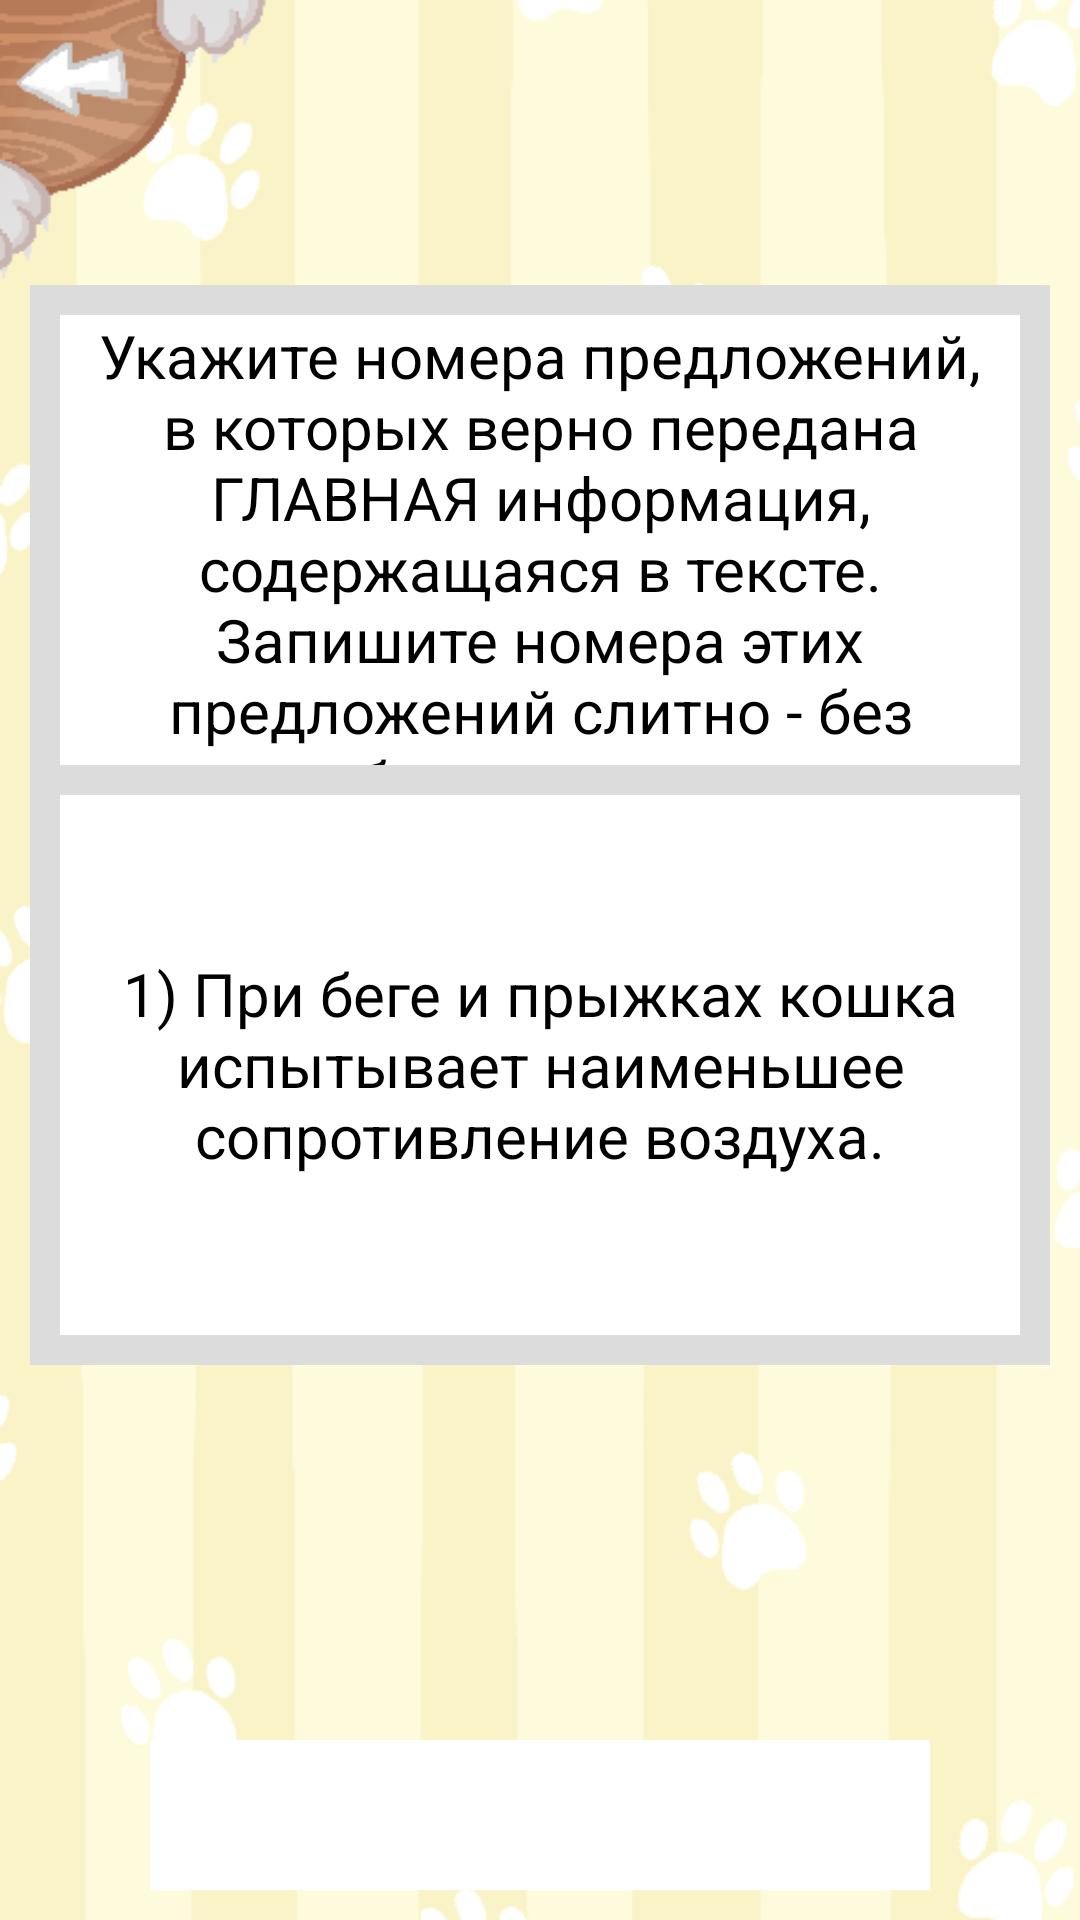

This screen was rendered from an Android layout file. Write that file and the resources it references.
<!-- AndroidManifest.xml: application theme AppTheme -->
<!-- res/layout/tasks_67_15_17_1920.xml -->
<?xml version="1.0" encoding="utf-8"?>
<RelativeLayout xmlns:android="http://schemas.android.com/apk/res/android"
    xmlns:app="http://schemas.android.com/apk/res-auto"
    xmlns:tools="http://schemas.android.com/tools"
    android:layout_width="match_parent"
    android:layout_height="match_parent"
    android:orientation="vertical"
    android:background="@drawable/theory_background">

    <Button
        android:id="@+id/backtotask5_7_15_1720"
        android:background="@drawable/back_btn"

        android:layout_width="90dp"
        android:layout_height="95dp" />

    <TextView
        android:layout_width="match_parent"
        android:layout_height="360dp"
        android:layout_marginLeft="10dp"
        android:layout_marginTop="95dp"
        android:layout_marginRight="10dp"
        android:background="#DCDCDC" />

    <TextView
        android:id="@+id/task_title"
        android:layout_width="match_parent"
        android:layout_height="150dp"
        android:layout_marginTop="105dp"
        android:layout_marginRight="20dp"
        android:layout_marginLeft="20dp"
        android:text="Укажите номера предложений, в которых верно передана ГЛАВНАЯ информация, содержащаяся в тексте. Запишите номера этих предложений слитно - без пробелов и запятых"
        android:textColor="@android:color/background_dark"
        android:gravity="center"
        android:background="#ffffff"
        android:textSize="20sp" />



    <TextView
        android:id="@+id/answer1"
        android:layout_width="match_parent"
        android:layout_height="180dp"
        android:gravity="center"
        android:layout_marginRight="20dp"
        android:layout_marginLeft="20dp"
        android:layout_marginTop="265dp"
        android:background="#ffffff"
        android:text="1) При беге и прыжках кошка испытывает наименьшее сопротивление воздуха."
        android:textColor="@android:color/background_dark"
        android:textSize="20sp" />

    <EditText
        android:id="@+id/answer_area"
        android:layout_width="match_parent"
        android:layout_height="50dp"
        android:gravity="center"
        android:layout_marginTop="580dp"
        android:layout_marginRight="50dp"
        android:layout_marginLeft="50dp"
        android:textColor="@android:color/background_dark"
        android:background="#ffff"/>

    <Button
        android:id="@+id/confirm"
        android:layout_width="match_parent"
        android:layout_height="50dp"
        android:layout_marginTop="650dp"
        android:layout_marginRight="100dp"
        android:layout_marginLeft="100dp"
        android:textColor="@android:color/background_dark"
        android:background="@drawable/card_btn"
        android:text="Подтвердить"/>

</RelativeLayout>
<!-- resources referenced by this layout -->
<resources>
  <!-- drawable back_btn: png bitmap (drawable-xxhdpi, 7555 bytes) -->
  <!-- drawable card_btn: png bitmap (drawable-v24, 2311 bytes) -->
  <!-- drawable theory_background: png bitmap (drawable-v24, 45625 bytes) -->
  <style name="AppTheme" parent="Theme.AppCompat.DayNight.NoActionBar">
          
          <item name="colorPrimary">@color/colorPrimary</item>
          <item name="colorPrimaryDark">@color/colorPrimaryDark</item>
          <item name="colorAccent">@color/colorAccent</item>
          <item name="android:windowFullscreen">true</item>
          <item name="android:windowContentOverlay">@null</item>
          <item name="android:windowNoTitle">true</item>
          <item name="fontFamily">@font/lifeisstrange</item>
      </style>
  <color name="colorPrimary">#6200EE</color>
  <color name="colorPrimaryDark">#3700B3</color>
  <color name="colorAccent">#03DAC5</color>
</resources>
